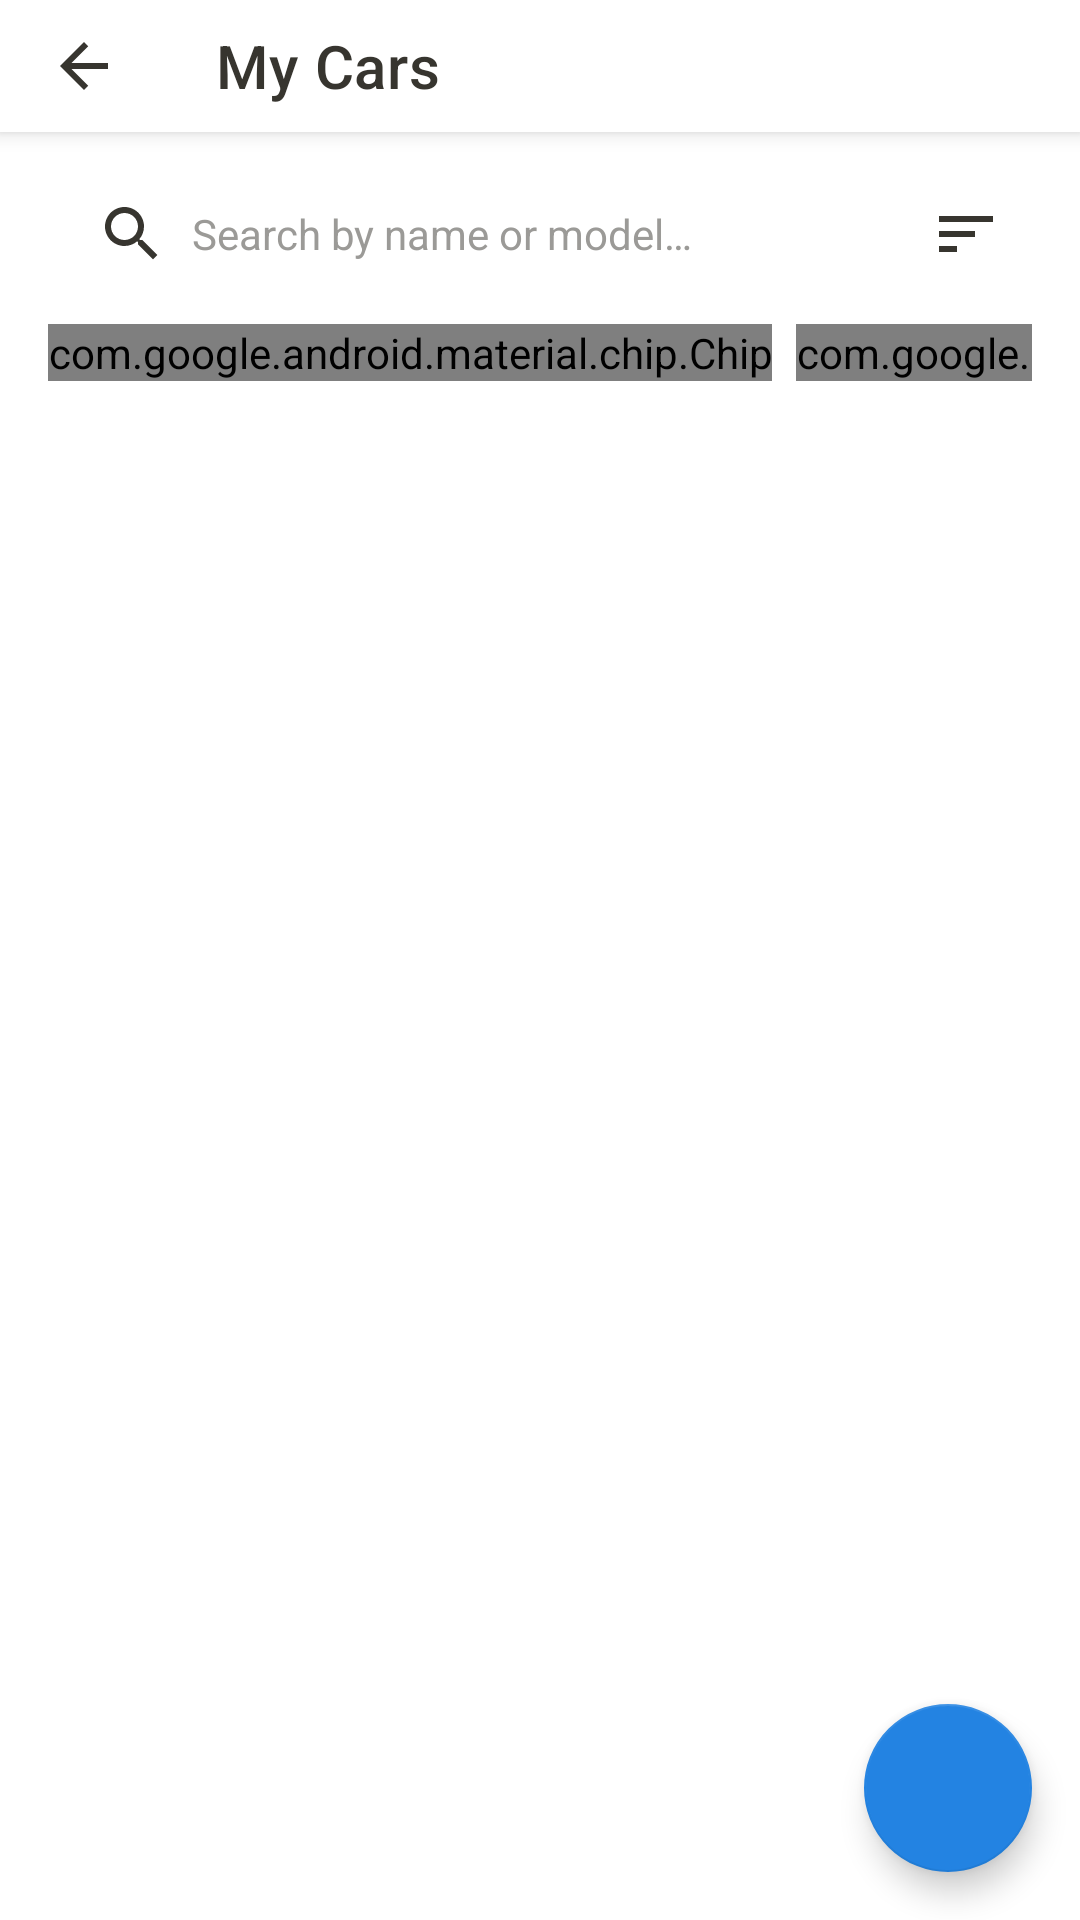

Here is an Android app screen rendered from its layout file. Give the layout XML and the strings, colors and styles it references.
<!-- AndroidManifest.xml: activity theme Theme.CarRental -->
<!-- res/layout/activity_my_cars.xml -->
<?xml version="1.0" encoding="utf-8"?>
<androidx.coordinatorlayout.widget.CoordinatorLayout
    xmlns:android="http://schemas.android.com/apk/res/android"
    xmlns:app="http://schemas.android.com/apk/res-auto"
    android:layout_width="match_parent"
    android:layout_height="match_parent"
    android:background="?android:colorBackground">

    <com.google.android.material.appbar.AppBarLayout
        android:layout_width="match_parent"
        android:layout_height="wrap_content">

        <com.google.android.material.appbar.MaterialToolbar
            android:id="@+id/toolbar"
            android:layout_width="match_parent"
            android:layout_height="@dimen/toolbar_height"
            android:background="@color/primary"
            app:titleTextColor="?colorOnPrimary"
            app:title="@string/my_cars"
            app:navigationIcon="@drawable/ic_arrow_back" />

    </com.google.android.material.appbar.AppBarLayout>

    <LinearLayout
        android:layout_width="match_parent"
        android:layout_height="match_parent"
        android:orientation="vertical"
        app:layout_behavior="@string/appbar_scrolling_view_behavior">

        
        <LinearLayout
            android:layout_width="match_parent"
            android:layout_height="wrap_content"
            android:orientation="horizontal"
            android:gravity="center_vertical"
            android:paddingHorizontal="@dimen/spacing_lg"
            android:paddingTop="@dimen/spacing_md"
            android:paddingBottom="@dimen/spacing_sm">

            <EditText
                android:id="@+id/et_search"
                android:layout_width="0dp"
                android:layout_height="44dp"
                android:layout_weight="1"
                android:hint="@string/search_hint"
                android:inputType="text"
                android:textSize="14sp"
                android:paddingStart="@dimen/spacing_lg"
                android:paddingEnd="@dimen/spacing_md"
                android:drawableStart="@drawable/ic_search"
                android:drawablePadding="@dimen/spacing_sm"
                android:background="@drawable/bg_search_bar"
                android:textColor="?colorOnSurface"
                android:textColorHint="@color/text_secondary"
                android:importantForAutofill="no" />

            <ImageButton
                android:id="@+id/btn_sort"
                android:layout_width="44dp"
                android:layout_height="44dp"
                android:src="@drawable/ic_sort"
                android:background="?attr/selectableItemBackgroundBorderless"
                android:contentDescription="@string/sort_by"
                android:scaleType="centerInside"
                android:layout_marginStart="@dimen/spacing_sm" />

        </LinearLayout>

        
        <HorizontalScrollView
            android:layout_width="match_parent"
            android:layout_height="wrap_content"
            android:scrollbars="none"
            android:paddingStart="@dimen/spacing_lg"
            android:paddingEnd="@dimen/spacing_lg"
            android:paddingBottom="@dimen/spacing_sm">

            <com.google.android.material.chip.ChipGroup
                android:id="@+id/chip_group_filter"
                android:layout_width="wrap_content"
                android:layout_height="wrap_content"
                app:singleLine="true"
                app:singleSelection="true"
                app:selectionRequired="true">

                <com.google.android.material.chip.Chip
                    android:id="@+id/chip_all"
                    android:layout_width="wrap_content"
                    android:layout_height="wrap_content"
                    android:text="@string/tab_all"
                    android:textSize="13sp"
                    android:checked="true"
                    style="@style/Widget.CarRental.Chip.Choice" />

                <com.google.android.material.chip.Chip
                    android:id="@+id/chip_unlisted"
                    android:layout_width="wrap_content"
                    android:layout_height="wrap_content"
                    android:text="@string/tab_unlisted"
                    android:textSize="13sp"
                    style="@style/Widget.CarRental.Chip.Choice" />

                <com.google.android.material.chip.Chip
                    android:id="@+id/chip_listed"
                    android:layout_width="wrap_content"
                    android:layout_height="wrap_content"
                    android:text="@string/tab_listed"
                    android:textSize="13sp"
                    style="@style/Widget.CarRental.Chip.Choice" />

                <com.google.android.material.chip.Chip
                    android:id="@+id/chip_rented"
                    android:layout_width="wrap_content"
                    android:layout_height="wrap_content"
                    android:text="@string/tab_rented"
                    android:textSize="13sp"
                    style="@style/Widget.CarRental.Chip.Choice" />

            </com.google.android.material.chip.ChipGroup>
        </HorizontalScrollView>

        
        <androidx.recyclerview.widget.RecyclerView
            android:id="@+id/rv_cars"
            android:layout_width="match_parent"
            android:layout_height="0dp"
            android:layout_weight="1"
            android:clipToPadding="false"
            android:paddingStart="@dimen/spacing_sm"
            android:paddingEnd="@dimen/spacing_sm"
            android:paddingBottom="80dp" />

        
        <TextView
            android:id="@+id/tv_empty"
            android:layout_width="match_parent"
            android:layout_height="wrap_content"
            android:textColor="@color/text_secondary"
            android:textSize="16sp"
            android:gravity="center"
            android:padding="@dimen/spacing_xl"
            android:visibility="gone" />

    </LinearLayout>

    <com.google.android.material.floatingactionbutton.FloatingActionButton
        android:id="@+id/fab_add"
        android:layout_width="wrap_content"
        android:layout_height="wrap_content"
        android:layout_gravity="bottom|end"
        android:layout_margin="@dimen/spacing_lg"
        android:src="@drawable/ic_add"
        android:contentDescription="@string/add_car"
        app:backgroundTint="@color/accent" />

</androidx.coordinatorlayout.widget.CoordinatorLayout>
<!-- resources referenced by this layout -->
<resources>
  <color name="accent">#2383E2</color>
  <color name="primary">#FFFFFF</color>
  <color name="text_secondary">#9B9A97</color>
  <dimen name="spacing_lg">16dp</dimen>
  <dimen name="spacing_md">12dp</dimen>
  <dimen name="spacing_sm">8dp</dimen>
  <dimen name="spacing_xl">24dp</dimen>
  <dimen name="toolbar_height">44dp</dimen>
  <!-- drawable ic_arrow_back (drawable) -->
  <vector xmlns:android="http://schemas.android.com/apk/res/android"
      android:width="24dp"
      android:height="24dp"
      android:viewportWidth="24"
      android:viewportHeight="24"
      android:tint="?colorOnPrimary">
      <path
          android:fillColor="@android:color/white"
          android:pathData="M20,11H7.83l5.59,-5.59L12,4l-8,8 8,8 1.41,-1.41L7.83,13H20v-2z" />
  </vector>
  <!-- drawable ic_sort (drawable) -->
  <vector xmlns:android="http://schemas.android.com/apk/res/android"
      android:width="24dp"
      android:height="24dp"
      android:viewportWidth="24"
      android:viewportHeight="24"
      android:tint="?colorOnSurface">
      <path
          android:fillColor="@android:color/white"
          android:pathData="M3,18h6v-2L3,16v2zM3,6v2h18L21,6L3,6zM3,13h12v-2L3,11v2z" />
  </vector>
  <string name="add_car">Add Car</string>
  <string name="my_cars">My Cars</string>
  <string name="search_hint">Search by name or model…</string>
  <string name="sort_by">Sort By</string>
  <string name="tab_all">All</string>
  <string name="tab_listed">Listed</string>
  <string name="tab_rented">Rented Out</string>
  <string name="tab_unlisted">Unlisted</string>
  <style name="Widget.CarRental.Chip.Choice" parent="Widget.MaterialComponents.Chip.Choice">
          <item name="chipBackgroundColor">@color/chip_bg_color</item>
          <item name="android:textColor">@color/chip_text_color</item>
          <item name="chipStrokeColor">@color/divider</item>
          <item name="chipStrokeWidth">1dp</item>
      </style>
  <color name="divider">#E0E0E0</color>
  <color name="primary_dark">#E9E9E7</color>
  <color name="text_on_primary">#37352F</color>
  <color name="white">#FFFFFF</color>
  <color name="background">#FFFFFF</color>
  <color name="surface">#F7F6F3</color>
  <color name="text_primary">#37352F</color>
  <style name="Theme.CarRental.BottomSheetDialog" parent="Theme.MaterialComponents.Light.BottomSheetDialog">
          <item name="bottomSheetStyle">@style/Widget.CarRental.BottomSheet</item>
      </style>
  <style name="Theme.CarRental.AlertDialog" parent="ThemeOverlay.MaterialComponents.MaterialAlertDialog">
          <item name="colorSurface">@color/background</item>
          <item name="colorOnSurface">@color/text_primary</item>
          <item name="buttonBarPositiveButtonStyle">@style/Widget.CarRental.AlertDialog.Button</item>
          <item name="buttonBarNegativeButtonStyle">@style/Widget.CarRental.AlertDialog.Button</item>
      </style>
  <style name="Widget.CarRental.BottomSheet" parent="Widget.MaterialComponents.BottomSheet.Modal">
          <item name="backgroundTint">?attr/colorSurface</item>
          <item name="shapeAppearanceOverlay">@style/ShapeAppearance.CarRental.BottomSheet</item>
      </style>
  <style name="Widget.CarRental.AlertDialog.Button" parent="Widget.MaterialComponents.Button.TextButton.Dialog">
          <item name="android:textColor">@color/accent</item>
      </style>
  <style name="ShapeAppearance.CarRental.BottomSheet" parent="">
          <item name="cornerFamily">rounded</item>
          <item name="cornerSizeTopRight">16dp</item>
          <item name="cornerSizeTopLeft">16dp</item>
          <item name="cornerSizeBottomRight">0dp</item>
          <item name="cornerSizeBottomLeft">0dp</item>
      </style>
</resources>
